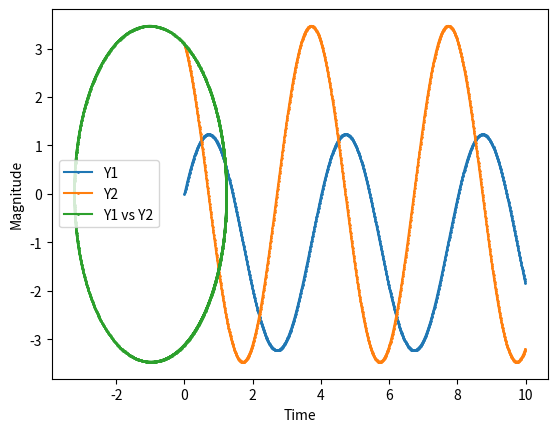

The script that saved this image:

import matplotlib.pyplot as plt
import numpy as np

a = []
b = []
c = []
F_i = []


def Butcher_tableau():
    """
        This function just inserts the value of Butcher Matrix to its
        elements a, b, c.


    :return: Returns the arrays a, b, c. Which isnt necessary. a, b and c are global
             variable.
    """

    # Referring to the global versions of a, b, c and F_i
    global a
    global b
    global c
    global F_i

    # If method equals 1 then the order is 4
    root21 = np.sqrt(21)
    c = np.array([0, 1, 1 / 2, 2 / 3, (7 - root21) / 14, (7 + root21) / 14, 1])
    a = np.array([
        [0, 0, 0, 0, 0, 0, 0],
        [1, 0, 0, 0, 0, 0, 0],
        [3 / 8, 1 / 8, 0, 0, 0, 0, 0],
        [8 / 27, 2 / 27, 8 / 27, 0, 0, 0, 0],
        [3 * (3 * root21 - 7) / 392, 8 * (7 - root21) / 392, 48 * (7 - root21) / 392, 3 * (21 - root21) / 392, 0, 0, 0],
        [-5 * (231 + 51 * root21) / 1960, -40 * (7 + root21) / 1960, -320 * root21 / 1960,
         3 * (21 + 121 * root21) / 1960, 392 * (6 + root21) / 1960, 0, 0],
        [15 * (22 + 7 * root21) / 180, 120 / 180, 40 * (7 * root21 - 5) / 180, -63 * (3 * root21 - 2) / 180,
         -14 * (49 + 9 * root21) / 180, 70 * (7 - root21) / 180, 0]
    ])
    b = np.array([9 / 180, 0, 64 / 180, 0, 49 / 180, 49 / 180, 9 / 180])

    F_i = np.array(np.zeros(len(b)))

    return a, b, c


def __func_y1(y1, y2, t):
    """
        The y1, which is actually theta in the theory.
        The derivative of y1 returns a function y2 which is just the derivative of y1
        namely angular velocity.

        The need for y1 and t in this function is that we will later use a general
        indicator for both __func_y1 and __finc_y2. Therefore, their arguments will
        have to same.

    :param y1: y1, Theta at time t
    :param y2: y2, Angular velocity at time t
    :param t: Time
    :return: y2, Angular velocity at time t
    """
    return y2

def __func_y2(y1, y2, t):
    '''
        The y1, which is actually theta in the theory.
        The derivative of y1 returns a function y2 which is just the derivative of y1
        namely angular velocity.

        The need for y1 and t in this function is that we will later use a general
        indicator for both __func_y1 and __finc_y2. Therefore, their arguments will
        have to same.

    :param y1: y1, Theta at time t
    :param y2: y2, Angular velocity at time t
    :param t: Time
    :return: y2, Angular velocity at time t
    '''
    return (-(np.pi**2)/4)*(y1+1)


def F(func, y1, y2, t, step):
    """
        Calculating the value of F_i for a single time step.

        We are actually solving two differential equations here to obtain a solution
        for the 2nd order differential.

    :param func: Which function to use, __func_y1 or __func_y2.
    :param y1: y1, Theta at time t
    :param y2: y2, Angular velocity at time t
    :param t: Time
    :param step: h, one time step
    :return: returns nothing. But update the global variable F_i for latter use.
    """
    # Referring to the global version of F_i
    global F_i
    # Calculating according to the theory. The article has a detailed explanation.
    for i in range(len(b)):
        F_i[i] = step * func((y1 + sum([a[i][j] * F_i[j] for j in range(len(a))])),
                               (y2 + sum([a[i][j] * F_i[j] for j in range(len(a))])),
                               t + step * c[i])


def _runge_kutta(init_cond, end_boundary, step, points, further):
    Butcher_tableau()
    t = [init_cond[0]]
    y1 = [init_cond[1]]
    y2 = [init_cond[2]]
    for k in range(int((end_boundary - t[0])/step)):
        F(__func_y1, y1[-1], y2[-1], t[-1], step)
        y1.append(y1[-1] + sum([b[i] * F_i[i] for i in range(len(b))]))
        F(__func_y2, y1[-1], y2[-1], t[-1], step)
        y2.append(y2[-1] + sum([b[i] * F_i[i] for i in range(len(b))]))
        t.append(t[-1] + step)

    if further:
        index = len(t)
        for k in range(points - index):
            F(__func_y1, y1[-1], y2[-1], t[-1], step)
            y1.append(y1[-1] + sum([b[i] * F_i[i] for i in range(len(b))]))
            F(__func_y2, y1[-1], y2[-1], t[-1], step)
            y2.append(y2[-1] + sum([b[i] * F_i[i] for i in range(len(b))]))
            t.append(t[-1] + step)

    return t, y1, y2


def get_func(conditions, guess, step, points):

    zero = 1e-5
    init_cond = conditions[0:2]
    bound_cond = conditions[2:4]

    init_cond.append(guess)
    guess2 = guess + step

    while abs(guess2 - guess) >= zero:

        init_cond[2] = guess
        t , y1, y2 = _runge_kutta(init_cond, bound_cond[0], step, points, 0)
        y1_boundary_f = y1[-1] - bound_cond[1]
        init_cond[2] = guess2
        t, y1, y2 = _runge_kutta(init_cond, bound_cond[0], step, points, 0)
        y1_boundary2_f = y1[-1] - bound_cond[1]

        dnmntr = (y1_boundary2_f - y1_boundary_f)
        guess3 = guess2 - y1_boundary2_f*(guess2 - guess)/dnmntr

        guess = guess2
        guess2 = guess3

    t, y1, y2 = _runge_kutta(init_cond, bound_cond[0], step, points, 1)

    return t, y1, y2, guess3


if __name__ == '__main__':
    conditions = [0, 0, 1, 1]
    guess = 0.1
    step = 0.01
    points = 1000
    t, y1, y2, guess = get_func(conditions, guess, step, points)
    print(guess)
    plt.xlabel("Time")
    plt.ylabel("Magnitude")
    plt.plot(t, y1, label='Y1', marker='o', markersize=1)
    plt.plot(t, y2, label='Y2', marker='o', markersize=1)
    plt.plot(y1, y2, label='Y1 vs Y2', marker='o', markersize=1)
    plt.legend()
    plt.show()
